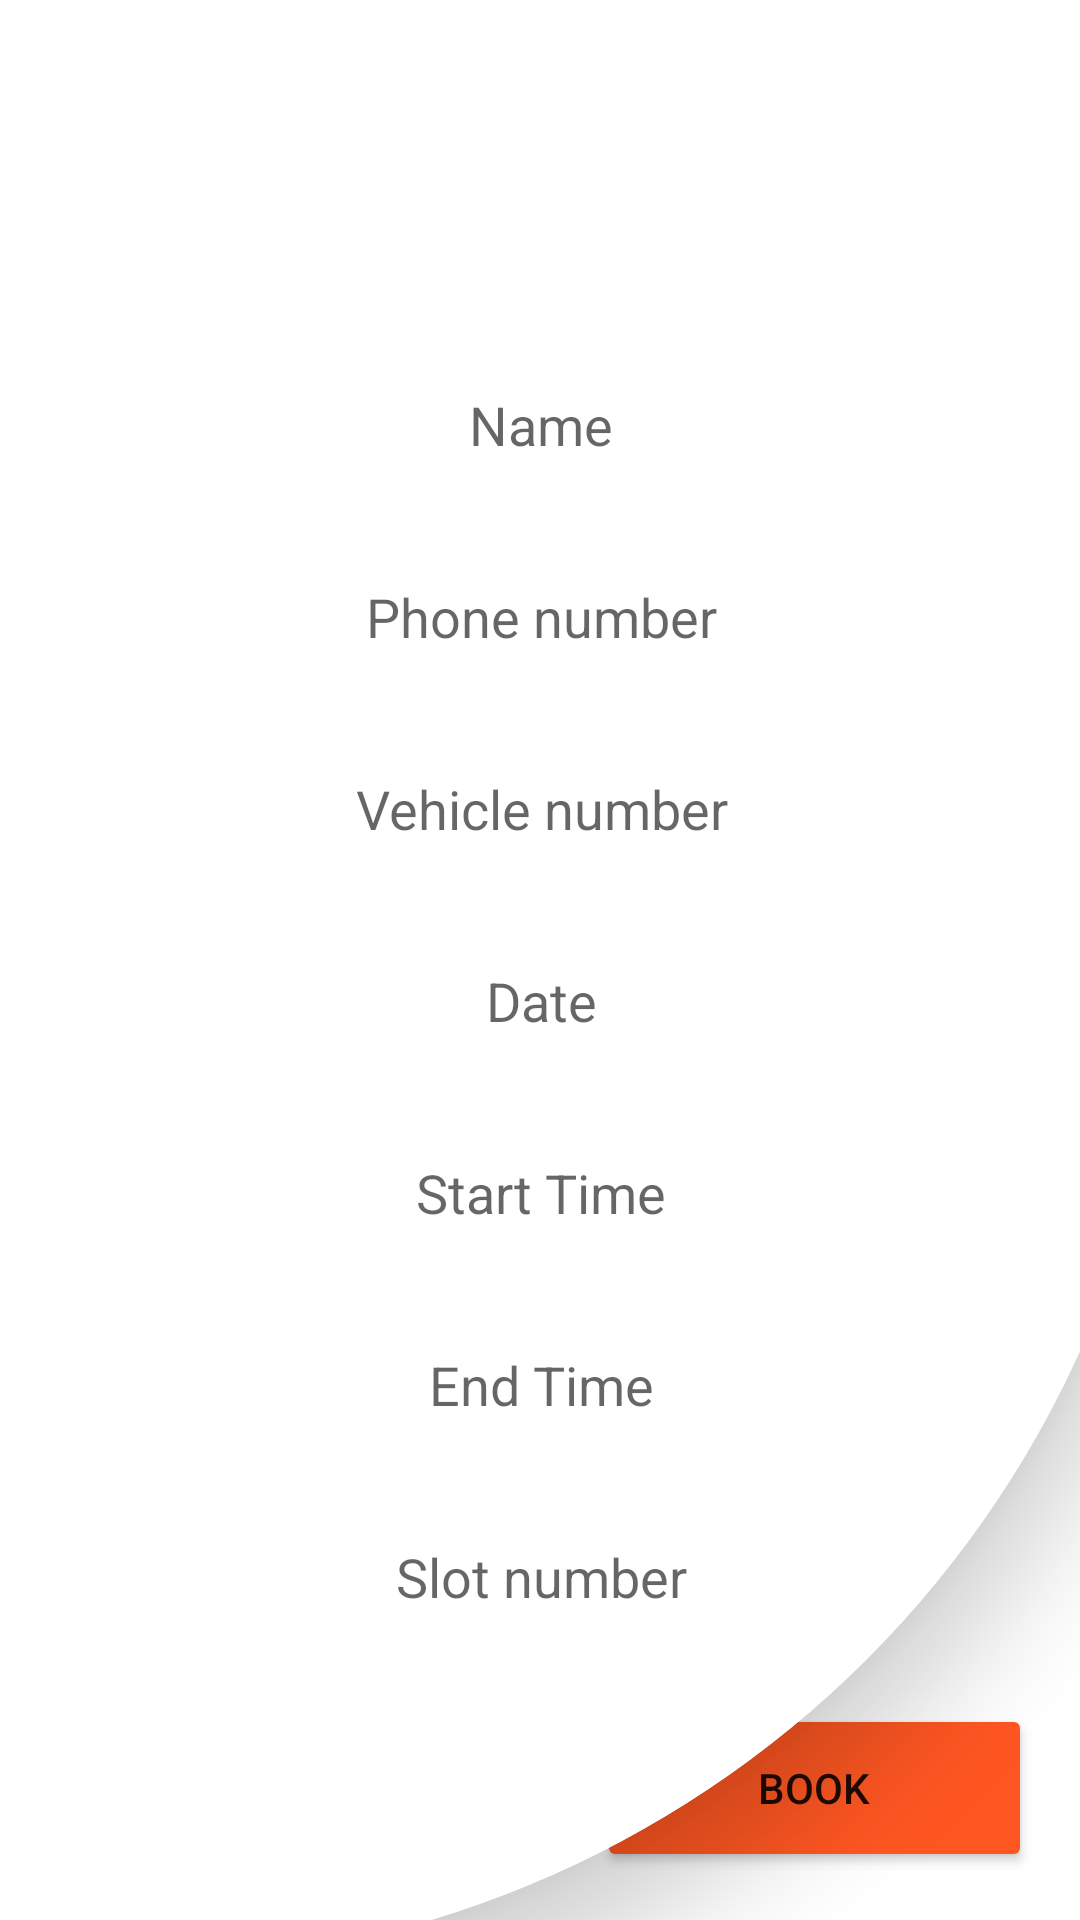

Write the Android layout XML for this screen, with the resource values it uses.
<!-- AndroidManifest.xml: application theme Theme.Car_parking -->
<!-- res/layout/activity_vehicl_bokkin.xml -->
<?xml version="1.0" encoding="utf-8"?>
<androidx.constraintlayout.widget.ConstraintLayout xmlns:android="http://schemas.android.com/apk/res/android"
    xmlns:app="http://schemas.android.com/apk/res-auto"
    xmlns:tools="http://schemas.android.com/tools"
    android:layout_width="match_parent"
    android:layout_height="match_parent"
    tools:context=".vehiclBokkin">

    <com.google.android.material.card.MaterialCardView
        style="@style/custom_card_view_style_dashborde"
        android:layout_width="421dp"
        android:layout_height="655dp"
        app:cardElevation="20dp"
        app:layout_constraintEnd_toEndOf="parent"
        app:layout_constraintStart_toStartOf="parent"
        app:layout_constraintTop_toTopOf="parent">

        <androidx.constraintlayout.widget.ConstraintLayout
            android:layout_width="match_parent"
            android:layout_height="519dp">

            <EditText
                android:id="@+id/nma"
                android:layout_width="0dp"
                android:layout_height="48dp"
                android:layout_marginTop="16dp"
                android:layout_marginBottom="16dp"
                android:background="@drawable/textshap"
                android:ems="10"
                android:hint="Name"
                android:inputType="textPersonName"
                android:textAlignment="center"
                app:layout_constraintEnd_toEndOf="parent"
                app:layout_constraintStart_toStartOf="parent"
                app:layout_constraintTop_toTopOf="parent" />

            <EditText
                android:id="@+id/phonenum"
                android:layout_width="0dp"
                android:layout_height="48dp"
                android:layout_marginTop="16dp"
                android:layout_marginBottom="16dp"
                android:background="@drawable/textshap"
                android:ems="10"
                android:hint="Phone number"
                android:inputType="textPersonName"
                android:textAlignment="center"
                app:layout_constraintEnd_toEndOf="parent"
                app:layout_constraintStart_toStartOf="parent"
                app:layout_constraintTop_toBottomOf="@+id/nma" />

            <EditText
                android:id="@+id/vehicnum"
                android:layout_width="0dp"
                android:layout_height="48dp"
                android:layout_marginTop="16dp"
                android:layout_marginBottom="16dp"
                android:background="@drawable/textshap"
                android:ems="10"
                android:hint="Vehicle number"
                android:inputType="textPersonName"
                android:textAlignment="center"
                app:layout_constraintEnd_toEndOf="parent"
                app:layout_constraintStart_toStartOf="parent"
                app:layout_constraintTop_toBottomOf="@+id/phonenum" />

            <EditText
                android:id="@+id/date"
                android:layout_width="0dp"
                android:layout_height="48dp"
                android:layout_marginTop="16dp"
                android:layout_marginBottom="16dp"
                android:background="@drawable/textshap"
                android:ems="10"
                android:hint="Date"
                android:inputType="textPersonName"
                android:textAlignment="center"
                app:layout_constraintEnd_toEndOf="parent"
                app:layout_constraintStart_toStartOf="parent"
                app:layout_constraintTop_toBottomOf="@+id/vehicnum" />

            <EditText
                android:id="@+id/start_time"
                android:layout_width="0dp"
                android:layout_height="48dp"
                android:layout_marginTop="16dp"
                android:layout_marginBottom="16dp"
                android:background="@drawable/textshap"
                android:ems="10"
                android:hint="Start Time"
                android:inputType="textPersonName"
                android:textAlignment="center"
                app:layout_constraintEnd_toEndOf="parent"
                app:layout_constraintStart_toStartOf="parent"
                app:layout_constraintTop_toBottomOf="@+id/date" />

            <EditText
                android:id="@+id/end_time"
                android:layout_width="0dp"
                android:layout_height="48dp"
                android:layout_marginTop="16dp"
                android:layout_marginBottom="16dp"
                android:background="@drawable/textshap"
                android:ems="10"
                android:hint="End Time"
                android:inputType="textPersonName"
                android:textAlignment="center"
                app:layout_constraintEnd_toEndOf="parent"
                app:layout_constraintStart_toStartOf="parent"
                app:layout_constraintTop_toBottomOf="@+id/start_time" />

            <EditText
                android:id="@+id/slot"
                android:layout_width="0dp"
                android:layout_height="48dp"
                android:layout_marginTop="16dp"
                android:layout_marginBottom="16dp"
                android:background="@drawable/textshap"
                android:ems="10"
                android:hint="Slot number"
                android:inputType="textPersonName"
                android:textAlignment="center"
                app:layout_constraintEnd_toEndOf="parent"
                app:layout_constraintStart_toStartOf="parent"
                app:layout_constraintTop_toBottomOf="@+id/end_time" />

            <EditText
                android:id="@+id/parking"
                android:layout_width="0dp"
                android:layout_height="48dp"
                android:layout_marginTop="16dp"
                android:layout_marginBottom="7dp"
                android:background="@drawable/textshap"
                android:ems="10"
                android:hint="Parking name"
                android:inputType="textPersonName"
                android:textAlignment="center"
                app:layout_constraintBottom_toBottomOf="parent"
                app:layout_constraintStart_toStartOf="parent"
                app:layout_constraintTop_toBottomOf="@+id/slot"
                app:layout_constraintVertical_bias="1.0" />

        </androidx.constraintlayout.widget.ConstraintLayout>

    </com.google.android.material.card.MaterialCardView>

    <Button
        android:id="@+id/deletebtns"
        android:layout_width="140dp"
        android:layout_height="61dp"
        android:layout_marginStart="16dp"
        android:layout_marginBottom="15dp"
        android:backgroundTint="@color/deietecloure"
        android:text="Cancel"
        app:cornerRadius="20dp"
        app:layout_constraintBottom_toBottomOf="parent"
        app:layout_constraintStart_toStartOf="parent" />

    <Button
        android:id="@+id/updatesbtn"
        android:layout_width="145dp"
        android:layout_height="56dp"
        android:layout_marginEnd="16dp"
        android:layout_marginBottom="16dp"
        android:backgroundTint="#FF5722"
        android:text="Book"
        app:cornerRadius="20dp"
        app:layout_constraintBottom_toBottomOf="parent"
        app:layout_constraintEnd_toEndOf="parent" />

</androidx.constraintlayout.widget.ConstraintLayout>
<!-- resources referenced by this layout -->
<resources>
  <color name="deietecloure">#DD1B0D</color>
  <style name="custom_card_view_style_dashborde" parent="Widget.MaterialComponents.CardView">
          <item name="shapeAppearanceOverlay">@style/custom_card_view_dashbordes</item>
      </style>
  <style name="Theme.Car_parking" parent="Theme.MaterialComponents.DayNight.NoActionBar">
          
          <item name="colorPrimary">#ffad33</item>
          <item name="colorPrimaryVariant">@color/purple_700</item>
          <item name="colorOnPrimary">@color/white</item>
          
          <item name="colorSecondary">@color/teal_200</item>
          <item name="colorSecondaryVariant">@color/teal_700</item>
          <item name="colorOnSecondary">@color/black</item>
          
          <item name="android:statusBarColor">?attr/colorPrimaryVariant</item>
          
      </style>
  <style name="custom_card_view_dashbordes" parent="">
  
          <item name="cornerFamily">rounded</item>
          <item name="cornerSizeTopLeft">0dp</item>
          <item name="cornerSizeTopRight">0dp</item>
          <item name="cornerSizeBottomRight">348dp</item>
          <item name="cornerSizeBottomLeft">0dp</item>
  
  
      </style>
  <color name="purple_700">#FF3700B3</color>
  <color name="white">#FFFFFFFF</color>
  <color name="teal_200">#FF03DAC5</color>
  <color name="teal_700">#FF018786</color>
  <color name="black">#FF000000</color>
</resources>
